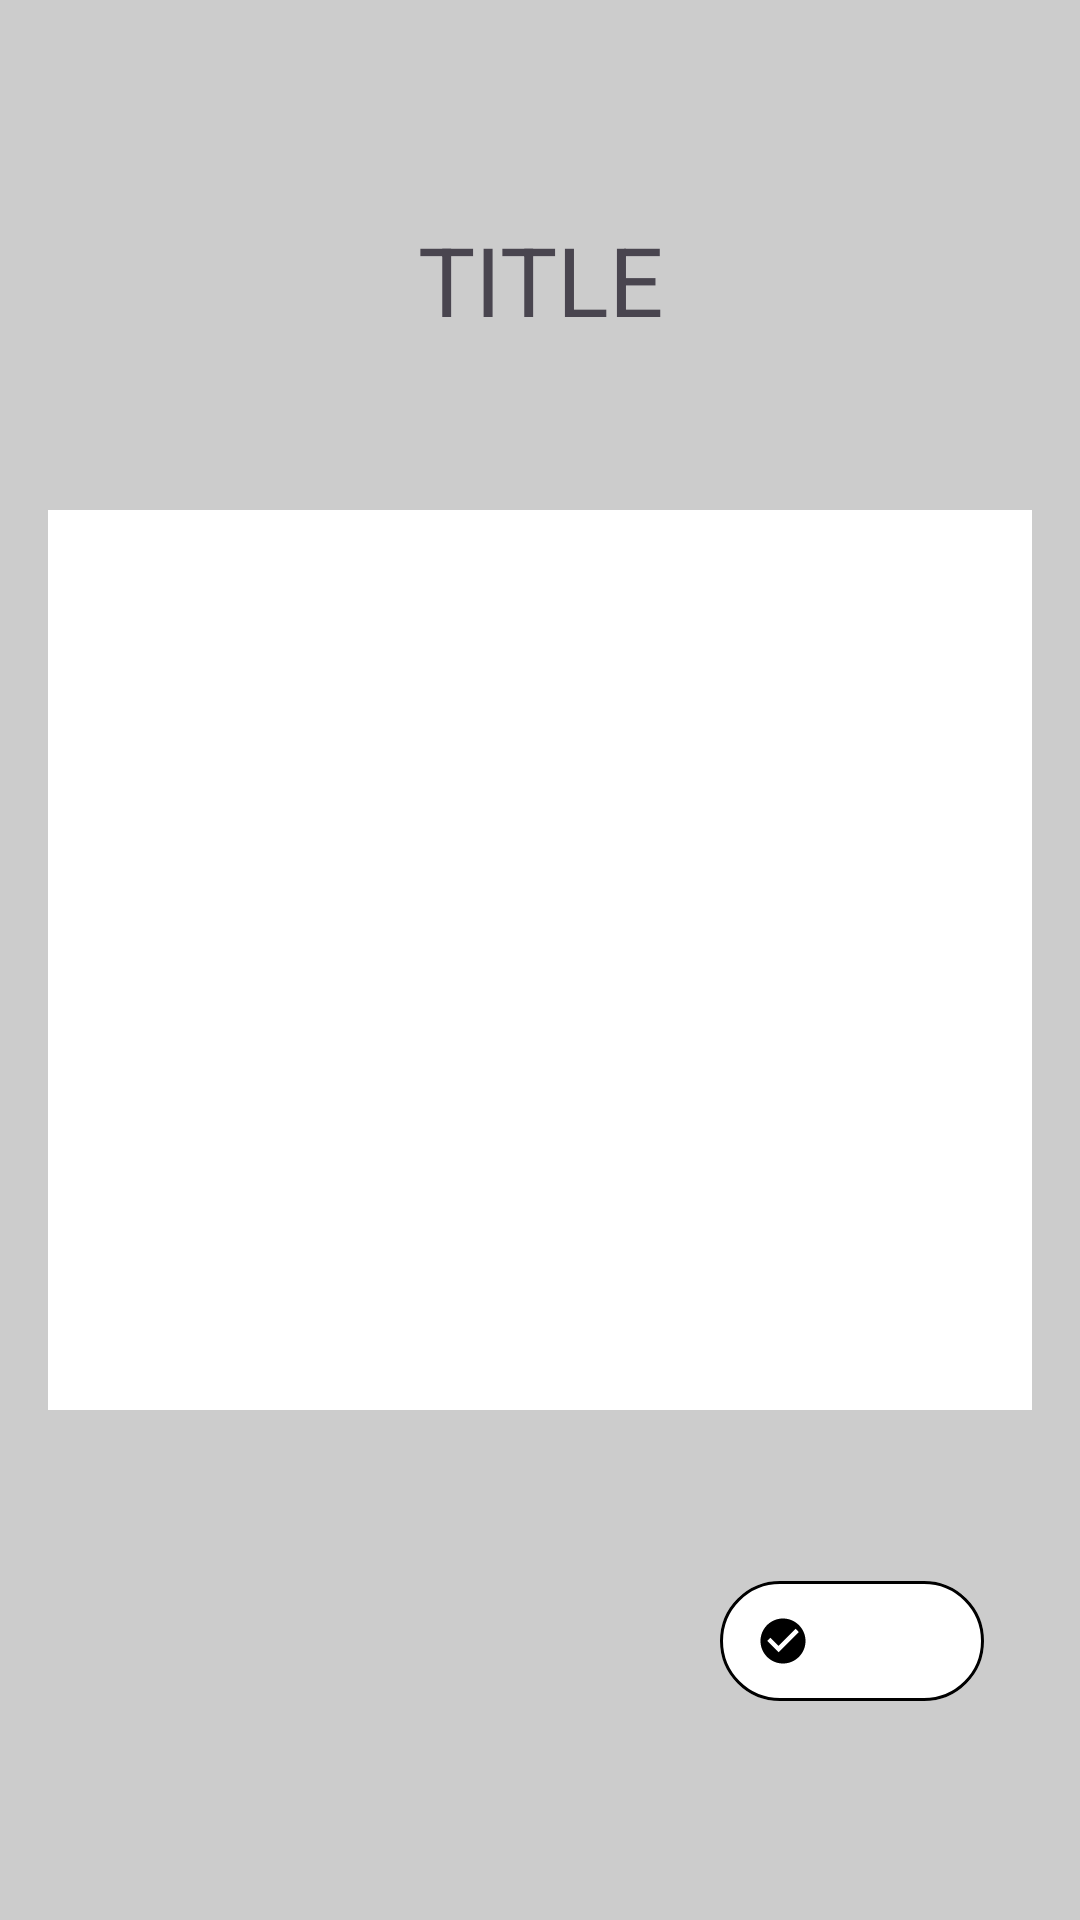

The Android layout XML behind this screen, and the referenced resources:
<!-- AndroidManifest.xml: application theme Theme.NeWork -->
<!-- res/layout/dialog_list_user.xml -->
<?xml version="1.0" encoding="utf-8"?>
<androidx.constraintlayout.widget.ConstraintLayout xmlns:android="http://schemas.android.com/apk/res/android"
    xmlns:app="http://schemas.android.com/apk/res-auto"
    xmlns:tools="http://schemas.android.com/tools"
    android:layout_width="match_parent"
    android:layout_height="wrap_content"
    android:layout_margin="@dimen/buttonDefaultMarginDim"
    android:background="#ccc"
    android:padding="@dimen/defaultMargin">

    <androidx.constraintlayout.widget.ConstraintLayout
        android:layout_width="match_parent"
        android:layout_height="match_parent">

        <TextView
            android:layout_width="match_parent"
            android:layout_height="wrap_content"
            android:gravity="center"
            android:text="TITLE"
            android:textSize="32sp"
            app:layout_constraintBottom_toTopOf="@id/list"
            app:layout_constraintEnd_toEndOf="@id/list"
            app:layout_constraintStart_toStartOf="@id/list"
            app:layout_constraintTop_toTopOf="parent" />

        <androidx.recyclerview.widget.RecyclerView
            android:id="@+id/list"
            android:layout_width="match_parent"
            android:layout_height="300dp"
            android:layout_alignParentTop="true"
            android:background="@color/white"
            app:layoutManager="androidx.recyclerview.widget.LinearLayoutManager"
            app:layout_constraintBottom_toBottomOf="parent"
            app:layout_constraintEnd_toEndOf="parent"
            app:layout_constraintStart_toStartOf="parent"
            app:layout_constraintTop_toTopOf="parent"
            tools:listitem="@layout/item_in_feed_user" />

        <com.google.android.material.button.MaterialButton
            android:id="@+id/okButton"
            style="@style/Widget.AppTheme.LikeButton"
            android:layout_width="wrap_content"
            android:layout_height="wrap_content"
            android:layout_margin="@dimen/defaultMargin"
            android:backgroundTint="@color/white"
            android:clickable="true"
            android:focusable="true"
            android:singleLine="true"
            android:textColor="@color/black"
            app:icon="@drawable/baseline_check_circle_48"
            app:iconTint="@color/black"
            app:layout_constraintBottom_toBottomOf="parent"
            app:layout_constraintEnd_toEndOf="@id/list"
            app:layout_constraintTop_toBottomOf="@id/list"
            tools:text="OK" />

    </androidx.constraintlayout.widget.ConstraintLayout>
</androidx.constraintlayout.widget.ConstraintLayout>
<!-- res/layout/item_in_feed_user.xml (included above) -->
<?xml version="1.0" encoding="utf-8"?>
<androidx.constraintlayout.widget.ConstraintLayout xmlns:android="http://schemas.android.com/apk/res/android"
    xmlns:app="http://schemas.android.com/apk/res-auto"
    xmlns:tools="http://schemas.android.com/tools"
    android:id="@+id/constrainLayout"
    android:layout_width="match_parent"
    android:layout_height="wrap_content">

    <ImageView
        android:id="@+id/avatar"
        android:layout_width="50dp"
        android:layout_height="50dp"
        android:layout_margin="@dimen/defaultMargin"
        android:contentDescription="@string/descriptionPostAuthorAvatar"
        app:layout_constraintBottom_toTopOf="@id/barrierUserBottom"
        app:layout_constraintStart_toStartOf="parent"
        app:layout_constraintTop_toTopOf="parent"
        tools:src="@tools:sample/avatars" />

    <TextView
        android:id="@+id/login"
        android:layout_width="0dp"
        android:layout_height="wrap_content"
        android:layout_marginStart="@dimen/defaultMargin"
        android:layout_marginEnd="@dimen/defaultMargin"
        android:ellipsize="end"
        android:singleLine="true"
        android:textSize="@dimen/defaultTextSize"
        app:layout_constraintBottom_toTopOf="@id/name"
        app:layout_constraintStart_toEndOf="@id/avatar"
        app:layout_constraintTop_toTopOf="@id/avatar"
        app:layout_constraintVertical_chainStyle="packed"
        tools:text="Nickname" />

    <TextView
        android:id="@+id/name"
        android:layout_width="0dp"
        android:layout_height="wrap_content"
        android:layout_marginStart="@dimen/defaultMargin"
        android:layout_marginEnd="@dimen/defaultMargin"
        android:ellipsize="end"
        android:singleLine="true"
        android:textSize="@dimen/defaultTextSize"
        app:layout_constraintBottom_toBottomOf="@id/avatar"
        app:layout_constraintStart_toEndOf="@id/avatar"
        app:layout_constraintTop_toBottomOf="@id/login"
        app:layout_constraintVertical_chainStyle="packed"
        tools:text="@tools:sample/full_names" />

    <CheckBox
        android:id="@+id/checkbox"
        android:layout_width="wrap_content"
        android:layout_height="wrap_content"
        android:layout_marginEnd="@dimen/defaultMargin"
        app:layout_constraintBottom_toBottomOf="@id/avatar"
        app:layout_constraintEnd_toEndOf="parent"
        app:layout_constraintTop_toTopOf="@id/avatar" />

    <androidx.constraintlayout.widget.Barrier
        android:id="@+id/barrierUserBottom"
        android:layout_width="wrap_content"
        android:layout_height="wrap_content"
        app:barrierDirection="bottom"
        app:constraint_referenced_ids="avatar, login, name, checkbox" />

</androidx.constraintlayout.widget.ConstraintLayout>
<!-- resources referenced by this layout -->
<resources>
  <dimen name="buttonDefaultMarginDim">8dp</dimen>
  <dimen name="defaultMargin">16dp</dimen>
  <dimen name="defaultTextSize">16sp</dimen>
  <!-- drawable baseline_check_circle_48 (drawable) -->
  <vector xmlns:android="http://schemas.android.com/apk/res/android"
      android:width="48dp"
      android:height="48dp"
      android:tint="#000000"
      android:viewportWidth="24"
      android:viewportHeight="24">
  
      <path
          android:fillColor="@android:color/white"
          android:pathData="M12,2C6.48,2 2,6.48 2,12s4.48,10 10,10 10,-4.48 10,-10S17.52,2 12,2zM10,17l-5,-5 1.41,-1.41L10,14.17l7.59,-7.59L19,8l-9,9z" />
  
  </vector>
  <string name="descriptionPostAuthorAvatar">Post author avatar</string>
  <style name="Widget.AppTheme.LikeButton" parent="Widget.Material3.Button.TextButton.Icon">
          <item name="iconTint">@color/color_like</item>
          <item name="backgroundTint">@color/color_back_like</item>
          <item name="cornerFamily">rounded</item>
          <item name="cornerSize">16dp</item>
          <item name="strokeWidth">1dp</item>
          <item name="strokeColor">#000</item>
      </style>
  <style name="Theme.NeWork" parent="Theme.Material3.Light">
          
          
          
          
      </style>
  <!-- not gathered from this repository: default colours our renderer supplied (Android Studio template values) -->
  <color name="black">#FF000000</color>
  <color name="white">#FFFFFFFF</color>
</resources>
